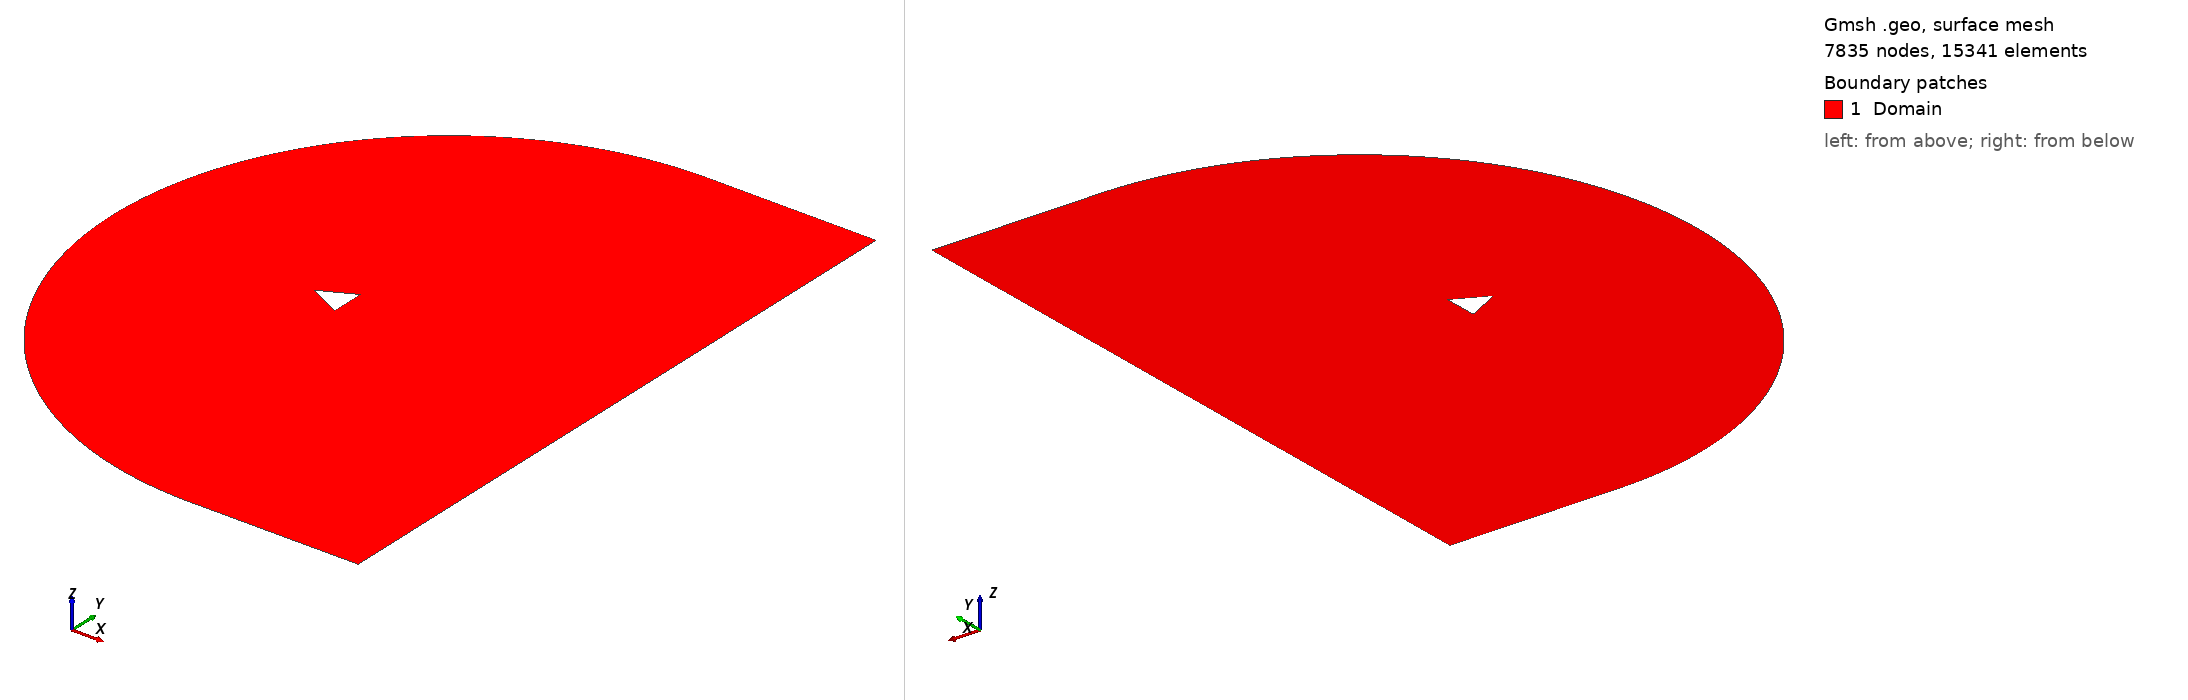

Gmsh geometry script, surface-meshed: 7835 nodes, 15341 surface elements. Boundary patches (legend numbers): 1 Domain. Left view from above one corner, right view from below the opposite corner. Legend entries are the model's physical surfaces. The drawing asked Gmsh for element sizes between 1% and 20% of the model's largest extent; the script's own settings can give other sizes.

=== cnsTriangleTri2D.geo (drawn) ===
// Fine
// xa  = DefineNumber[0.02];
// xdi = DefineNumber[0.25];
// xdo = DefineNumber[1.5];

xa  = DefineNumber[0.01];
xdi = DefineNumber[0.075];
xdo = DefineNumber[0.075];

// Angle of attack in radians
angle = DefineNumber[-8*Pi/180];
trs   = DefineNumber[-3];

Point(1) = {0.0, 0.5, 0, xa}; 
Point(2) = {0.0, -0.5, 0, xa}; 
Point(3) = {-1.0, 0.0, 0, xa}; 

Line(1) = {1,2}; 
Line(2) = {2,3};
Line(3) = {3,1};

//+
Translate {trs, 0, 0} {Line{1}; Line{2}; Line{3}; }
// Rotate {{0, 0, 1}, {0, 0, 0}, angle} {Curve{1}; Curve{2}; }

Point(800) = { 0,  0.0, 0.0, xdo}; 
Point(801) = { 0.0, -10,  0.0, xdo}; 
Point(802) = { 5.0, -10,  0.0, xdo}; 
Point(803) = { 5.0,  10,  0.0, xdo}; 
Point(804) = { 0.0,  10,  0.0, xdo}; 

Point(805) = { trs, -2,  0.0, xdi}; 
Point(806) = { 5.0, -3,  0.0, xdi}; 
Point(807) = { 5.0,  3,  0.0, xdi}; 
Point(808) = { trs,  2,  0.0, xdi}; 

Point(809) = { -10.0,  0,  0.0, xdo}; 
Point(810) = { trs,  0.0,  0.0, xdi}; 

Line(4)  = {801,802}; 
Line(5)  = {802,806}; 
Line(6)  = {806,807}; 
Line(7)  = {807,803}; 
Line(8)  = {803,804}; 
Line(9)  = {805,806}; 
Line(10) = {807,808}; 

Circle(11) = {804, 800, 809};
Circle(12) = {809, 800, 801};
Circle(13) = {808, 810, 805};


Curve Loop(1) = {1, 2, 3};
Curve Loop(2) = {9, 6, 10, 13};
Curve Loop(3) = {4, 5, 6, 7, 8, 11, 12};

Plane Surface(1) = {2, 3};
Plane Surface(2) = {1, 2};
Coherence;

Physical Line("Wall",1)     = {1,2, 3};
Physical Line("Inflow",2)   = {4, 8, 11,12};
Physical Line("Outflow",3)  = {5, 6, 7};
Physical Surface("Domain",9) = {1,2};

Coherence;
